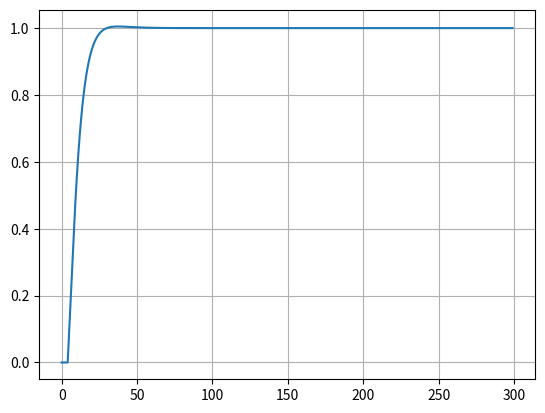

Generate this figure with matplotlib:
# -*- coding: utf-8 -*-
"""
Created on Tue Sep 20 21:57:29 2016

[redacted]
"""

import matplotlib.pyplot as plot
import numpy as np

tmax = 300
ts = np.arange(0, tmax, 1)
pvs = np.zeros(tmax)


kp = 0.9
ki = 0.1
kd = 0.0  

dt = ts[1] - ts[0]

Gp = 1.0
delay = 4 * dt
tau = 10 * dt
 

sp  = 1.0
err = 0.0
intErr = 0.0
lastErr = 0.0
lastT = ts[0]

lastG = 0.0

i = 0
d = 0
exp = -np.exp(-1/tau)
for t in ts:
    derr = err - lastErr
    intErr = intErr + err
    mv = (kp * err) + (ki * intErr) + (kd * (derr/dt))
    G = 0.0
    if (t >= delay):
        G = mv * Gp * (1.0 + exp) - (lastG * exp)
    else:
        d += 1
    
    pvs[i] = G
    lastG = G

    i += 1
    
    lastErr = err
    err = 0.0
    if (t >= delay):
        err = sp - pvs[i-d]
        
    #err += np.random.randn(1)*0.04
    
    
plot.figure(1)
plot.cla()
plot.grid()
plot.plot(ts,pvs)
    
    
    